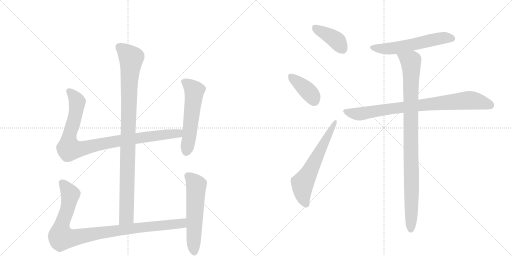
t = 0.00 s
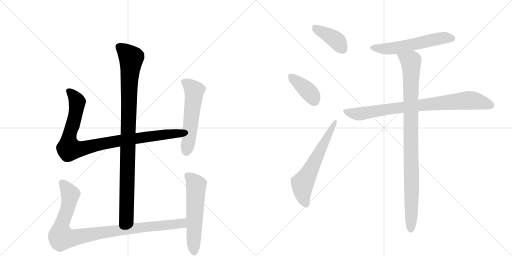
t = 1.84 s
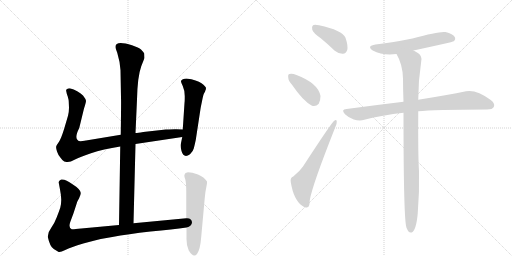
t = 3.67 s
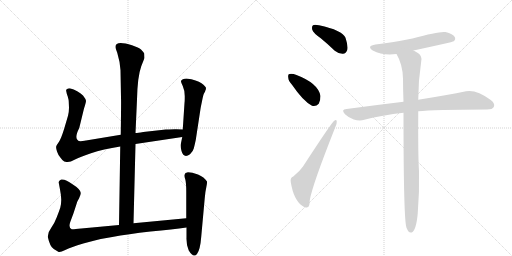
t = 5.51 s
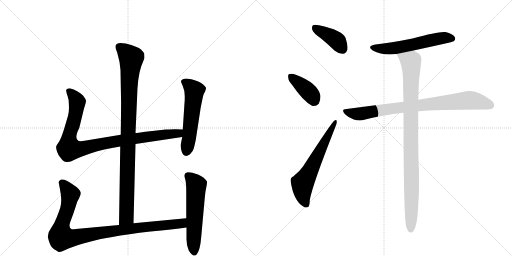
t = 7.34 s
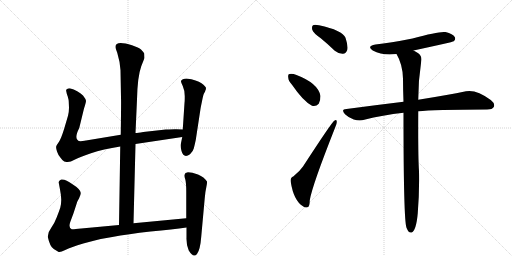
t = 9.18 s

The animated SVG that drew these frames (rendered in a browser with its animation timeline set to each time). Animation: 11 CSS @keyframes rules; one cycle of 9.18 s.

<svg version="1.1" viewBox="0 0 2048 1024" xmlns="http://www.w3.org/2000/svg">
  <g stroke="lightgray" stroke-dasharray="1,1" stroke-width="1" transform="scale(4, 4)">
    <line x1="0" y1="0" x2="256" y2="256"></line>
    <line x1="256" y1="0" x2="0" y2="256"></line>
    <line x1="128" y1="0" x2="128" y2="256"></line>
    <line x1="0" y1="128" x2="256" y2="128"></line>
    <line x1="256" y1="0" x2="512" y2="256"></line>
    <line x1="512" y1="0" x2="256" y2="256"></line>
    <line x1="384" y1="0" x2="384" y2="256"></line>
    <line x1="256" y1="128" x2="512" y2="128"></line>
  </g>
<g transform="scale(1, -1) translate(0, -850)">
   <style type="text/css">
    @keyframes keyframes0 {
      from {
       stroke: black;
       stroke-dashoffset: 994;
       stroke-width: 128;
       }
       76% {
       animation-timing-function: step-end;
       stroke: black;
       stroke-dashoffset: 0;
       stroke-width: 128;
       }
       to {
       stroke: black;
       stroke-width: 1024;
       }
       }
       #make-me-a-hanzi-animation-0 {
         animation: keyframes0 1.058919s both;
         animation-delay: 0.000000s;
         animation-timing-function: linear;
       }
    @keyframes keyframes1 {
      from {
       stroke: black;
       stroke-dashoffset: 956;
       stroke-width: 128;
       }
       76% {
       animation-timing-function: step-end;
       stroke: black;
       stroke-dashoffset: 0;
       stroke-width: 128;
       }
       to {
       stroke: black;
       stroke-width: 1024;
       }
       }
       #make-me-a-hanzi-animation-1 {
         animation: keyframes1 1.027995s both;
         animation-delay: 1.058919s;
         animation-timing-function: linear;
       }
    @keyframes keyframes2 {
      from {
       stroke: black;
       stroke-dashoffset: 559;
       stroke-width: 128;
       }
       65% {
       animation-timing-function: step-end;
       stroke: black;
       stroke-dashoffset: 0;
       stroke-width: 128;
       }
       to {
       stroke: black;
       stroke-width: 1024;
       }
       }
       #make-me-a-hanzi-animation-2 {
         animation: keyframes2 0.704915s both;
         animation-delay: 2.086914s;
         animation-timing-function: linear;
       }
    @keyframes keyframes3 {
      from {
       stroke: black;
       stroke-dashoffset: 993;
       stroke-width: 128;
       }
       76% {
       animation-timing-function: step-end;
       stroke: black;
       stroke-dashoffset: 0;
       stroke-width: 128;
       }
       to {
       stroke: black;
       stroke-width: 1024;
       }
       }
       #make-me-a-hanzi-animation-3 {
         animation: keyframes3 1.058105s both;
         animation-delay: 2.791829s;
         animation-timing-function: linear;
       }
    @keyframes keyframes4 {
      from {
       stroke: black;
       stroke-dashoffset: 577;
       stroke-width: 128;
       }
       65% {
       animation-timing-function: step-end;
       stroke: black;
       stroke-dashoffset: 0;
       stroke-width: 128;
       }
       to {
       stroke: black;
       stroke-width: 1024;
       }
       }
       #make-me-a-hanzi-animation-4 {
         animation: keyframes4 0.719564s both;
         animation-delay: 3.849935s;
         animation-timing-function: linear;
       }
    @keyframes keyframes5 {
      from {
       stroke: black;
       stroke-dashoffset: 400;
       stroke-width: 128;
       }
       57% {
       animation-timing-function: step-end;
       stroke: black;
       stroke-dashoffset: 0;
       stroke-width: 128;
       }
       to {
       stroke: black;
       stroke-width: 1024;
       }
       }
       #make-me-a-hanzi-animation-5 {
         animation: keyframes5 0.575521s both;
         animation-delay: 4.569499s;
         animation-timing-function: linear;
       }
    @keyframes keyframes6 {
      from {
       stroke: black;
       stroke-dashoffset: 388;
       stroke-width: 128;
       }
       56% {
       animation-timing-function: step-end;
       stroke: black;
       stroke-dashoffset: 0;
       stroke-width: 128;
       }
       to {
       stroke: black;
       stroke-width: 1024;
       }
       }
       #make-me-a-hanzi-animation-6 {
         animation: keyframes6 0.565755s both;
         animation-delay: 5.145020s;
         animation-timing-function: linear;
       }
    @keyframes keyframes7 {
      from {
       stroke: black;
       stroke-dashoffset: 619;
       stroke-width: 128;
       }
       67% {
       animation-timing-function: step-end;
       stroke: black;
       stroke-dashoffset: 0;
       stroke-width: 128;
       }
       to {
       stroke: black;
       stroke-width: 1024;
       }
       }
       #make-me-a-hanzi-animation-7 {
         animation: keyframes7 0.753743s both;
         animation-delay: 5.710775s;
         animation-timing-function: linear;
       }
    @keyframes keyframes8 {
      from {
       stroke: black;
       stroke-dashoffset: 576;
       stroke-width: 128;
       }
       65% {
       animation-timing-function: step-end;
       stroke: black;
       stroke-dashoffset: 0;
       stroke-width: 128;
       }
       to {
       stroke: black;
       stroke-width: 1024;
       }
       }
       #make-me-a-hanzi-animation-8 {
         animation: keyframes8 0.718750s both;
         animation-delay: 6.464518s;
         animation-timing-function: linear;
       }
    @keyframes keyframes9 {
      from {
       stroke: black;
       stroke-dashoffset: 842;
       stroke-width: 128;
       }
       73% {
       animation-timing-function: step-end;
       stroke: black;
       stroke-dashoffset: 0;
       stroke-width: 128;
       }
       to {
       stroke: black;
       stroke-width: 1024;
       }
       }
       #make-me-a-hanzi-animation-9 {
         animation: keyframes9 0.935221s both;
         animation-delay: 7.183268s;
         animation-timing-function: linear;
       }
    @keyframes keyframes10 {
      from {
       stroke: black;
       stroke-dashoffset: 985;
       stroke-width: 128;
       }
       76% {
       animation-timing-function: step-end;
       stroke: black;
       stroke-dashoffset: 0;
       stroke-width: 128;
       }
       to {
       stroke: black;
       stroke-width: 1024;
       }
       }
       #make-me-a-hanzi-animation-10 {
         animation: keyframes10 1.051595s both;
         animation-delay: 8.118490s;
         animation-timing-function: linear;
       }
</style>
<path d="M 534 -43 L 542 274 L 542 318 L 548 452 Q 550 544 565 585 L 578 618 L 577 636 Q 572 644 564 652 Q 556 659 528 669 Q 462 689 462 663 Q 461 658 469 639 Q 480 603 482 569 L 484 460 Q 485 449 483 311 L 481 264 L 476 -50 C 476 -80 533 -73 534 -43 Z" fill="lightgray"></path> 
<path d="M 542 274 L 729 302 C 759 306 761 331 731 332 L 706 333 Q 703 334 663 332 L 573 322 Q 551 318 542 318 L 483 311 L 344 288 Q 318 283 313 287 Q 296 297 317 338 L 336 416 Q 344 440 344 447 Q 343 454 332 468 Q 312 488 279 497 Q 270 497 269 494 Q 263 493 265 485 Q 266 477 271 464 Q 275 450 275 443 L 276 419 Q 276 403 272 387 L 257 336 Q 245 297 236 283 Q 226 269 225 265 Q 223 260 228 244 Q 233 228 243 218 Q 251 206 257 204 L 266 202 Q 280 200 298 211 Q 315 221 364 237 Q 412 253 481 264 L 542 274 Z" fill="lightgray"></path> 
<path d="M 729 302 L 723 273 Q 721 265 726 246 Q 735 215 760 233 Q 772 244 775 256 Q 778 267 783 290 L 801 408 Q 802 417 808 445 Q 813 472 817 478 Q 821 484 821 487 L 823 491 L 824 498 Q 824 503 806 517 Q 788 530 746 536 Q 728 536 724 526 Q 723 524 731 506 Q 739 488 739 466 Q 739 443 738 438 L 731 332 L 729 302 Z" fill="lightgray"></path> 
<path d="M 745 -23 L 534 -43 L 476 -50 L 325 -64 Q 293 -68 287 -67 Q 273 -62 281 -38 L 294 -3 L 308 40 Q 308 42 316 56 Q 323 70 323 78 Q 322 93 290 113 Q 261 135 245 132 Q 239 130 237 126 Q 234 121 235 119 L 240 92 Q 245 67 245 51 Q 245 34 241 19 Q 236 4 227 -19 Q 218 -43 205 -61 Q 191 -79 191 -97 Q 200 -138 215 -146 L 233 -157 Q 238 -162 261 -150 Q 284 -139 333 -124 Q 382 -110 403 -106 L 449 -98 Q 511 -86 602 -76 Q 692 -67 746 -60 C 776 -56 775 -20 745 -23 Z" fill="lightgray"></path> 
<path d="M 742 158 L 738 151 Q 736 146 741 133 Q 745 119 745 83 L 745 -23 L 746 -60 L 746 -100 Q 745 -131 755 -152 Q 774 -183 788 -166 Q 801 -149 805 -96 L 819 58 Q 821 83 825 100 Q 829 117 828 124 Q 817 142 792 152 Q 767 161 752 161 Q 744 159 742 158 Z" fill="lightgray"></path> 
<path d="M 1283 697 Q 1310 675 1339 647 Q 1355 634 1372 635 Q 1384 636 1389 650 Q 1393 666 1382 699 Q 1370 729 1276 749 Q 1258 753 1252 749 Q 1246 745 1249 731 Q 1253 718 1283 697 Z" fill="lightgray"></path> 
<path d="M 1168 511 Q 1213 445 1248 427 Q 1264 423 1275 435 Q 1282 448 1282 466 Q 1273 517 1186 550 Q 1168 557 1158 554 Q 1151 554 1153 540 Q 1153 527 1168 511 Z" fill="lightgray"></path> 
<path d="M 1173 144 Q 1160 140 1163 122 Q 1175 47 1212 25 Q 1219 18 1230 21 Q 1239 22 1239 49 Q 1248 106 1341 341 Q 1348 357 1347 364 Q 1346 374 1337 367 Q 1327 361 1212 184 Q 1199 165 1173 144 Z" fill="lightgray"></path> 
<path d="M 1654 648 Q 1810 681 1815 685 Q 1824 692 1819 702 Q 1812 714 1782 722 Q 1757 726 1650 696 Q 1560 678 1502 672 Q 1465 666 1491 648 Q 1530 627 1586 634 L 1654 648 Z" fill="lightgray"></path> 
<path d="M 1673 405 Q 1733 411 1948 412 Q 1970 412 1975 422 Q 1982 435 1963 450 Q 1906 493 1864 485 Q 1792 470 1673 451 L 1614 443 Q 1506 430 1386 414 Q 1362 413 1380 393 Q 1396 378 1415 372 Q 1439 365 1457 371 Q 1530 390 1614 399 L 1673 405 Z" fill="lightgray"></path> 
<path d="M 1671 -3 Q 1678 82 1676 166 Q 1672 221 1673 405 L 1673 451 Q 1673 527 1685 606 Q 1689 625 1673 637 Q 1663 644 1654 648 C 1628 663 1572 661 1586 634 Q 1611 592 1612 535 Q 1612 493 1614 443 L 1614 399 Q 1614 -31 1626 -61 Q 1629 -68 1633 -75 Q 1639 -82 1647 -80 Q 1665 -71 1671 -3 Z" fill="lightgray"></path> 
      <clipPath id="make-me-a-hanzi-clip-0">
      <path d="M 534 -43 L 542 274 L 542 318 L 548 452 Q 550 544 565 585 L 578 618 L 577 636 Q 572 644 564 652 Q 556 659 528 669 Q 462 689 462 663 Q 461 658 469 639 Q 480 603 482 569 L 484 460 Q 485 449 483 311 L 481 264 L 476 -50 C 476 -80 533 -73 534 -43 Z" fill="lightgray"></path>
      </clipPath>
      <path clip-path="url(#make-me-a-hanzi-clip-0)" d="M 475 664 L 525 617 L 517 531 L 506 -17 L 482 -42 " fill="none" id="make-me-a-hanzi-animation-0" stroke-dasharray="866 1732" stroke-linecap="round"></path>

      <clipPath id="make-me-a-hanzi-clip-1">
      <path d="M 542 274 L 729 302 C 759 306 761 331 731 332 L 706 333 Q 703 334 663 332 L 573 322 Q 551 318 542 318 L 483 311 L 344 288 Q 318 283 313 287 Q 296 297 317 338 L 336 416 Q 344 440 344 447 Q 343 454 332 468 Q 312 488 279 497 Q 270 497 269 494 Q 263 493 265 485 Q 266 477 271 464 Q 275 450 275 443 L 276 419 Q 276 403 272 387 L 257 336 Q 245 297 236 283 Q 226 269 225 265 Q 223 260 228 244 Q 233 228 243 218 Q 251 206 257 204 L 266 202 Q 280 200 298 211 Q 315 221 364 237 Q 412 253 481 264 L 542 274 Z" fill="lightgray"></path>
      </clipPath>
      <path clip-path="url(#make-me-a-hanzi-clip-1)" d="M 277 485 L 309 443 L 295 364 L 276 301 L 276 255 L 328 255 L 479 288 L 702 315 L 724 325 " fill="none" id="make-me-a-hanzi-animation-1" stroke-dasharray="828 1656" stroke-linecap="round"></path>

      <clipPath id="make-me-a-hanzi-clip-2">
      <path d="M 729 302 L 723 273 Q 721 265 726 246 Q 735 215 760 233 Q 772 244 775 256 Q 778 267 783 290 L 801 408 Q 802 417 808 445 Q 813 472 817 478 Q 821 484 821 487 L 823 491 L 824 498 Q 824 503 806 517 Q 788 530 746 536 Q 728 536 724 526 Q 723 524 731 506 Q 739 488 739 466 Q 739 443 738 438 L 731 332 L 729 302 Z" fill="lightgray"></path>
      </clipPath>
      <path clip-path="url(#make-me-a-hanzi-clip-2)" d="M 733 525 L 752 514 L 777 487 L 746 245 " fill="none" id="make-me-a-hanzi-animation-2" stroke-dasharray="431 862" stroke-linecap="round"></path>

      <clipPath id="make-me-a-hanzi-clip-3">
      <path d="M 745 -23 L 534 -43 L 476 -50 L 325 -64 Q 293 -68 287 -67 Q 273 -62 281 -38 L 294 -3 L 308 40 Q 308 42 316 56 Q 323 70 323 78 Q 322 93 290 113 Q 261 135 245 132 Q 239 130 237 126 Q 234 121 235 119 L 240 92 Q 245 67 245 51 Q 245 34 241 19 Q 236 4 227 -19 Q 218 -43 205 -61 Q 191 -79 191 -97 Q 200 -138 215 -146 L 233 -157 Q 238 -162 261 -150 Q 284 -139 333 -124 Q 382 -110 403 -106 L 449 -98 Q 511 -86 602 -76 Q 692 -67 746 -60 C 776 -56 775 -20 745 -23 Z" fill="lightgray"></path>
      </clipPath>
      <path clip-path="url(#make-me-a-hanzi-clip-3)" d="M 249 119 L 281 68 L 270 13 L 245 -56 L 246 -100 L 290 -102 L 500 -67 L 702 -47 L 729 -42 L 738 -29 " fill="none" id="make-me-a-hanzi-animation-3" stroke-dasharray="865 1730" stroke-linecap="round"></path>

      <clipPath id="make-me-a-hanzi-clip-4">
      <path d="M 742 158 L 738 151 Q 736 146 741 133 Q 745 119 745 83 L 745 -23 L 746 -60 L 746 -100 Q 745 -131 755 -152 Q 774 -183 788 -166 Q 801 -149 805 -96 L 819 58 Q 821 83 825 100 Q 829 117 828 124 Q 817 142 792 152 Q 767 161 752 161 Q 744 159 742 158 Z" fill="lightgray"></path>
      </clipPath>
      <path clip-path="url(#make-me-a-hanzi-clip-4)" d="M 750 149 L 785 109 L 777 -159 " fill="none" id="make-me-a-hanzi-animation-4" stroke-dasharray="449 898" stroke-linecap="round"></path>

      <clipPath id="make-me-a-hanzi-clip-5">
      <path d="M 1283 697 Q 1310 675 1339 647 Q 1355 634 1372 635 Q 1384 636 1389 650 Q 1393 666 1382 699 Q 1370 729 1276 749 Q 1258 753 1252 749 Q 1246 745 1249 731 Q 1253 718 1283 697 Z" fill="lightgray"></path>
      </clipPath>
      <path clip-path="url(#make-me-a-hanzi-clip-5)" d="M 1259 741 L 1340 694 L 1370 654 " fill="none" id="make-me-a-hanzi-animation-5" stroke-dasharray="272 544" stroke-linecap="round"></path>

      <clipPath id="make-me-a-hanzi-clip-6">
      <path d="M 1168 511 Q 1213 445 1248 427 Q 1264 423 1275 435 Q 1282 448 1282 466 Q 1273 517 1186 550 Q 1168 557 1158 554 Q 1151 554 1153 540 Q 1153 527 1168 511 Z" fill="lightgray"></path>
      </clipPath>
      <path clip-path="url(#make-me-a-hanzi-clip-6)" d="M 1164 544 L 1235 483 L 1255 450 " fill="none" id="make-me-a-hanzi-animation-6" stroke-dasharray="260 520" stroke-linecap="round"></path>

      <clipPath id="make-me-a-hanzi-clip-7">
      <path d="M 1173 144 Q 1160 140 1163 122 Q 1175 47 1212 25 Q 1219 18 1230 21 Q 1239 22 1239 49 Q 1248 106 1341 341 Q 1348 357 1347 364 Q 1346 374 1337 367 Q 1327 361 1212 184 Q 1199 165 1173 144 Z" fill="lightgray"></path>
      </clipPath>
      <path clip-path="url(#make-me-a-hanzi-clip-7)" d="M 1224 33 L 1212 64 L 1210 116 L 1341 361 " fill="none" id="make-me-a-hanzi-animation-7" stroke-dasharray="491 982" stroke-linecap="round"></path>

      <clipPath id="make-me-a-hanzi-clip-8">
      <path d="M 1654 648 Q 1810 681 1815 685 Q 1824 692 1819 702 Q 1812 714 1782 722 Q 1757 726 1650 696 Q 1560 678 1502 672 Q 1465 666 1491 648 Q 1530 627 1586 634 L 1654 648 Z" fill="lightgray"></path>
      </clipPath>
      <path clip-path="url(#make-me-a-hanzi-clip-8)" d="M 1494 661 L 1526 655 L 1576 657 L 1764 697 L 1809 695 " fill="none" id="make-me-a-hanzi-animation-8" stroke-dasharray="448 896" stroke-linecap="round"></path>

      <clipPath id="make-me-a-hanzi-clip-9">
      <path d="M 1673 405 Q 1733 411 1948 412 Q 1970 412 1975 422 Q 1982 435 1963 450 Q 1906 493 1864 485 Q 1792 470 1673 451 L 1614 443 Q 1506 430 1386 414 Q 1362 413 1380 393 Q 1396 378 1415 372 Q 1439 365 1457 371 Q 1530 390 1614 399 L 1673 405 Z" fill="lightgray"></path>
      </clipPath>
      <path clip-path="url(#make-me-a-hanzi-clip-9)" d="M 1382 404 L 1438 394 L 1639 425 L 1874 449 L 1925 442 L 1961 429 " fill="none" id="make-me-a-hanzi-animation-9" stroke-dasharray="714 1428" stroke-linecap="round"></path>

      <clipPath id="make-me-a-hanzi-clip-10">
      <path d="M 1671 -3 Q 1678 82 1676 166 Q 1672 221 1673 405 L 1673 451 Q 1673 527 1685 606 Q 1689 625 1673 637 Q 1663 644 1654 648 C 1628 663 1572 661 1586 634 Q 1611 592 1612 535 Q 1612 493 1614 443 L 1614 399 Q 1614 -31 1626 -61 Q 1629 -68 1633 -75 Q 1639 -82 1647 -80 Q 1665 -71 1671 -3 Z" fill="lightgray"></path>
      </clipPath>
      <path clip-path="url(#make-me-a-hanzi-clip-10)" d="M 1594 630 L 1644 604 L 1643 -69 " fill="none" id="make-me-a-hanzi-animation-10" stroke-dasharray="857 1714" stroke-linecap="round"></path>

</g>
</svg>
